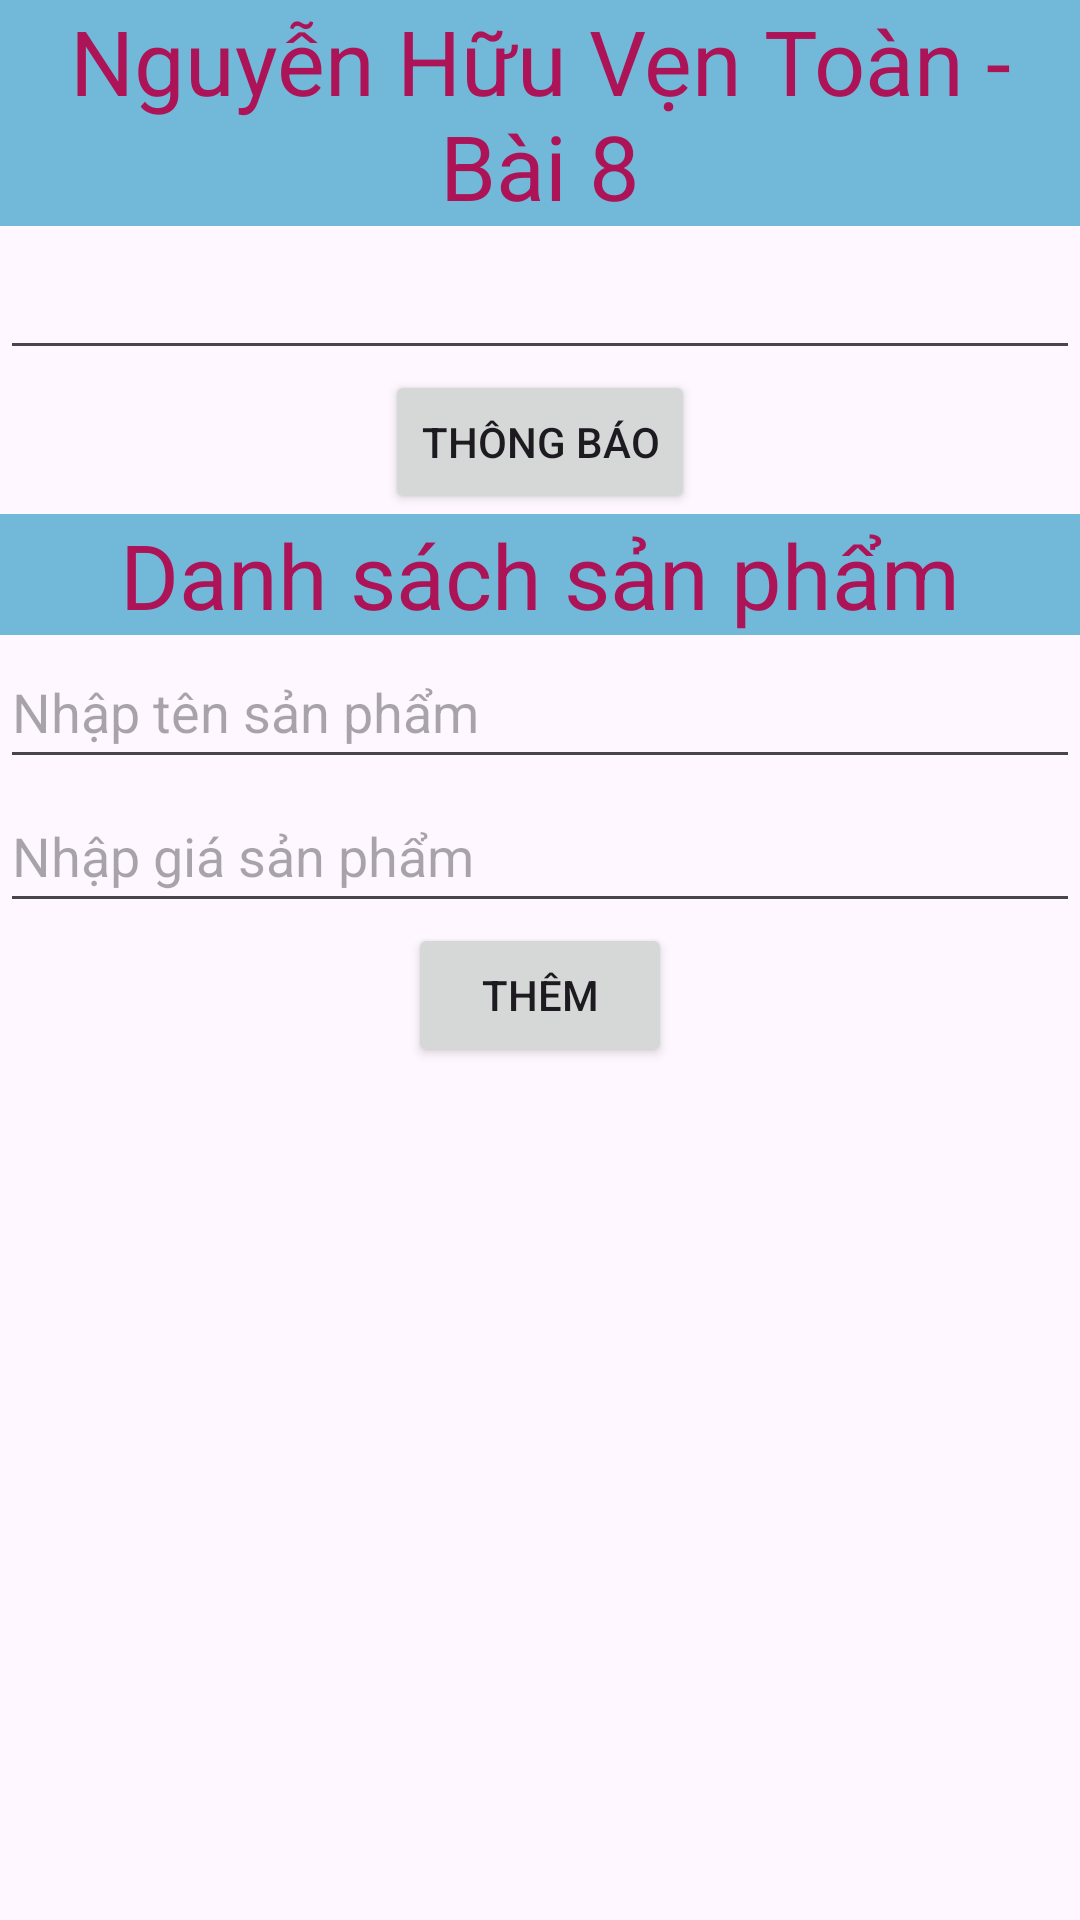

Write the Android layout XML for this screen, with the resource values it uses.
<!-- AndroidManifest.xml: application theme Theme.Demo -->
<!-- res/layout/activity_main_bai10.xml -->
<?xml version="1.0" encoding="utf-8"?>
<LinearLayout xmlns:android="http://schemas.android.com/apk/res/android"
    xmlns:app="http://schemas.android.com/apk/res-auto"
    xmlns:tools="http://schemas.android.com/tools"
    android:layout_width="match_parent"
    android:layout_height="match_parent"
    android:orientation="vertical"
    tools:context=".MainActivity_Bai10">

    <TextView
        android:layout_width="match_parent"
        android:layout_height="wrap_content"
        android:background="#72B8D8"
        android:gravity="center"
        android:text="Nguyễn Hữu Vẹn Toàn - Bài 8"
        android:textColor="#AD1457"
        android:textSize="30sp" />

    <EditText
        android:id="@+id/edtThongBao"
        android:layout_width="match_parent"
        android:layout_height="wrap_content"
        android:minHeight="48dp" />
    <Button
        android:id="@+id/btnThongBao"
        android:layout_width="wrap_content"
        android:layout_height="wrap_content"
        android:layout_gravity="center"
        android:text="Thông báo"/>

    <TextView
        android:layout_width="match_parent"
        android:layout_height="wrap_content"
        android:background="#72B8D8"
        android:gravity="center"
        android:text="Danh sách sản phẩm"
        android:textColor="#AD1457"
        android:textSize="30sp" />

    <EditText
        android:id="@+id/edtTenSanPham"
        android:layout_width="match_parent"
        android:layout_height="wrap_content"
        android:hint="Nhập tên sản phẩm"
        android:minHeight="48dp" />

    <EditText
        android:id="@+id/edtGiaSanPham"
        android:layout_width="match_parent"
        android:layout_height="wrap_content"
        android:hint="Nhập giá sản phẩm"
        android:minHeight="48dp" />
    <Button
        android:id="@+id/btnThem"
        android:layout_width="wrap_content"
        android:layout_height="wrap_content"
        android:text="Thêm"
        android:layout_gravity="center"/>
    <ListView
        android:id="@+id/lvDanhSach"
        android:layout_width="match_parent"
        android:layout_height="match_parent"
        />

</LinearLayout>
<!-- resources referenced by this layout -->
<resources>
  <style name="Theme.Demo" parent="Base.Theme.Demo" />
  <style name="Base.Theme.Demo" parent="Theme.Material3.DayNight">
          
          
      </style>
</resources>
